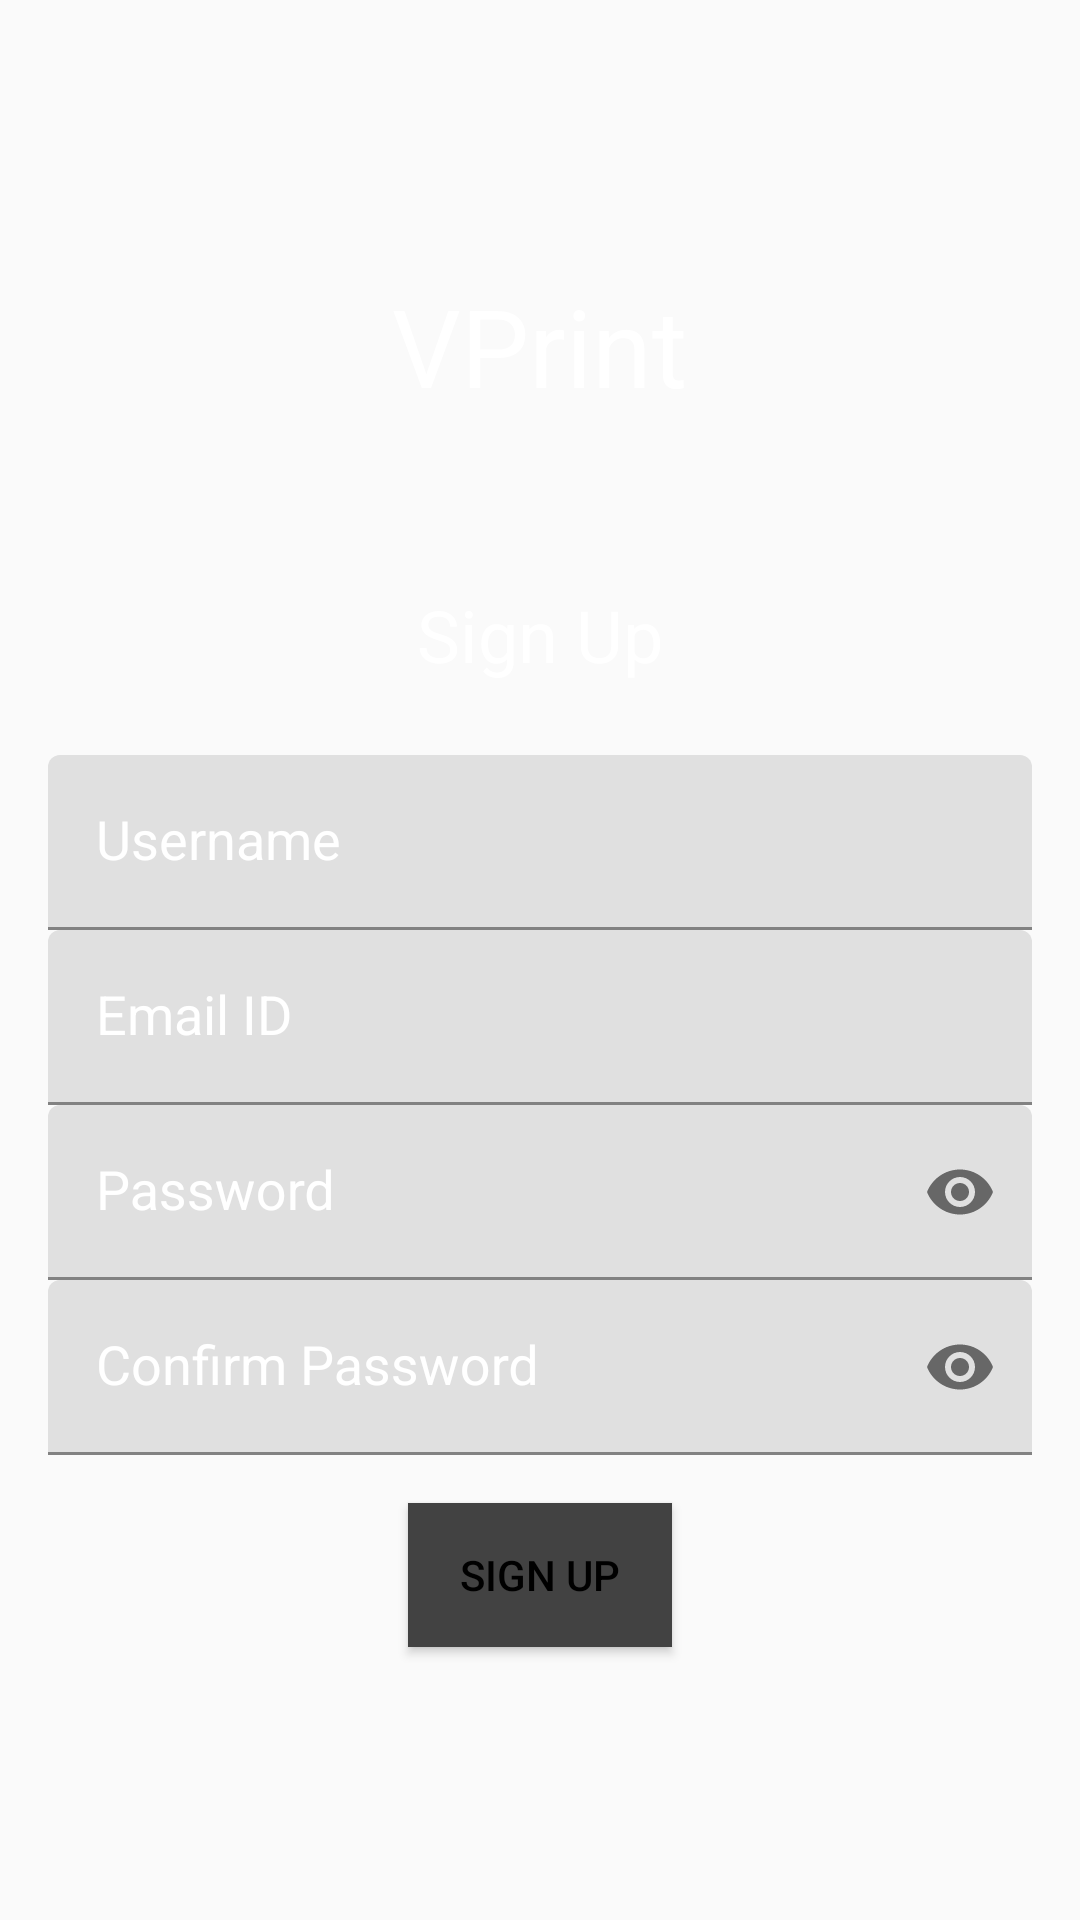

The Android layout XML behind this screen, and the referenced resources:
<!-- AndroidManifest.xml: application theme AppTheme -->
<!-- res/layout/fragment_sign_up.xml -->
<?xml version="1.0" encoding="utf-8"?>
<LinearLayout xmlns:android="http://schemas.android.com/apk/res/android"
    xmlns:app="http://schemas.android.com/apk/res-auto"
    android:orientation="vertical"
    android:layout_width="match_parent"
    android:layout_height="match_parent"
    android:gravity="center_vertical|center_horizontal"
    android:padding="16dp"
    android:background="@color/colorPrimary">


    <TextView
        android:id="@+id/logo"
        android:layout_width="wrap_content"
        android:layout_height="wrap_content"
        android:text="VPrint"
        android:textColor="#fff"
        android:layout_marginBottom="56dp"
        android:textSize="36sp" />

    <TextView
        android:layout_width="wrap_content"
        android:layout_height="wrap_content"
        android:id="@+id/sign_up_txt"
        android:text="Sign Up"
        android:textColor="#fff"
        android:textSize="24sp"
        android:layout_marginBottom="24dp" />

    <android.support.design.widget.TextInputLayout
        android:layout_width="match_parent"
        android:layout_height="wrap_content"
        app:hintAnimationEnabled="true"
        app:hintEnabled="true"
        android:textColorHint="#fff">

    <EditText
        android:id="@+id/user_name"
        android:layout_width="match_parent"
        android:layout_height="wrap_content"
        android:inputType="textNoSuggestions|text"
        android:hint="Username"
        style="@style/Widget.AppCompat.Light.AutoCompleteTextView"
        android:textColor="#fff" />

    </android.support.design.widget.TextInputLayout>

    <android.support.design.widget.TextInputLayout
        android:layout_width="match_parent"
        android:layout_height="wrap_content"
        app:hintAnimationEnabled="true"
        app:hintEnabled="true"
        android:textColorHint="#fff">

    <EditText
        android:id="@+id/email"
        android:layout_width="match_parent"
        android:layout_height="wrap_content"
        android:inputType="textNoSuggestions|textEmailAddress"
        android:hint="Email ID"
        style="@style/Widget.AppCompat.Light.AutoCompleteTextView"
        android:textColor="#fff" />

    </android.support.design.widget.TextInputLayout>

    <android.support.design.widget.TextInputLayout
        android:layout_width="match_parent"
        android:layout_height="wrap_content"
        app:hintAnimationEnabled="true"
        app:hintEnabled="true"
        app:passwordToggleEnabled="true"
        android:textColorHint="#fff">

    <EditText
        android:id="@+id/password"
        android:layout_width="match_parent"
        android:layout_height="wrap_content"
        android:hint="Password"
        style="@style/Widget.AppCompat.Light.AutoCompleteTextView"
        android:inputType="textPassword"
        android:textColor="#fff" />

    </android.support.design.widget.TextInputLayout>

    <android.support.design.widget.TextInputLayout
        android:layout_width="match_parent"
        android:layout_height="wrap_content"
        app:hintAnimationEnabled="true"
        app:hintEnabled="true"
        app:passwordToggleEnabled="true"
        android:textColorHint="#fff">

    <EditText
        android:id="@+id/con_pass"
        android:layout_width="match_parent"
        android:layout_height="wrap_content"
        android:hint="Confirm Password"
        style="@style/Widget.AppCompat.Light.AutoCompleteTextView"
        android:inputType="textPassword"
        android:textColor="#fff"/>

    </android.support.design.widget.TextInputLayout>

    <Button
        android:id="@+id/login_btn"
        android:layout_width="wrap_content"
        android:layout_height="wrap_content"
        android:text="Sign Up"
        android:layout_marginTop="16dp"
        android:background="@color/colorAccent"
        android:textColor="#000" />

</LinearLayout>
<!-- resources referenced by this layout -->
<resources>
  <color name="colorAccent">#424242</color>
  <color name="colorPrimary">#fafafa</color>
</resources>
